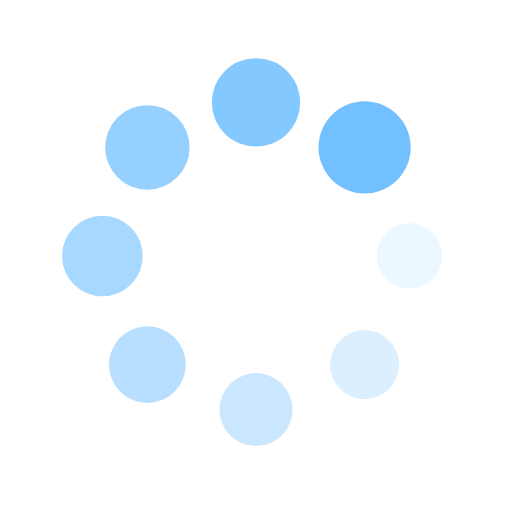
t = 0.00 s
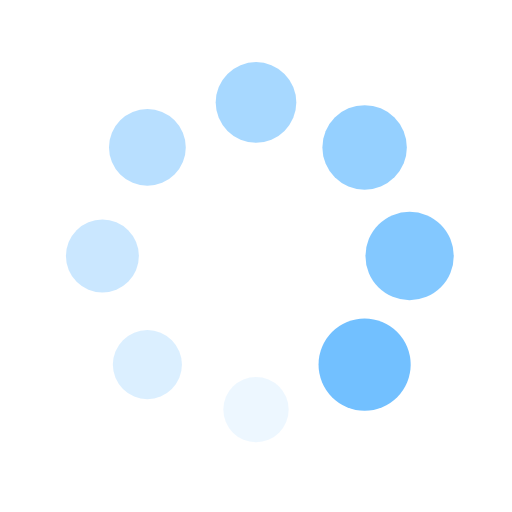
t = 0.25 s
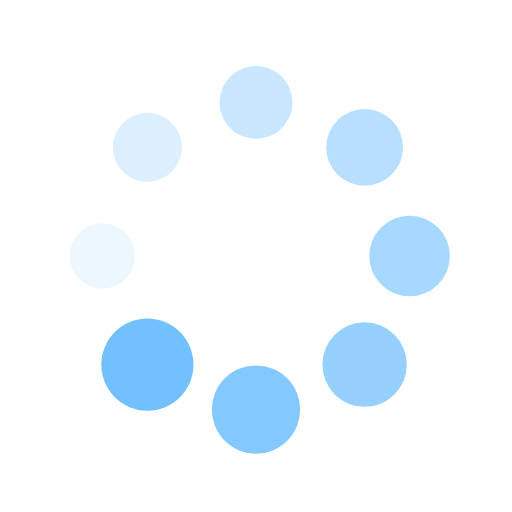
t = 0.50 s
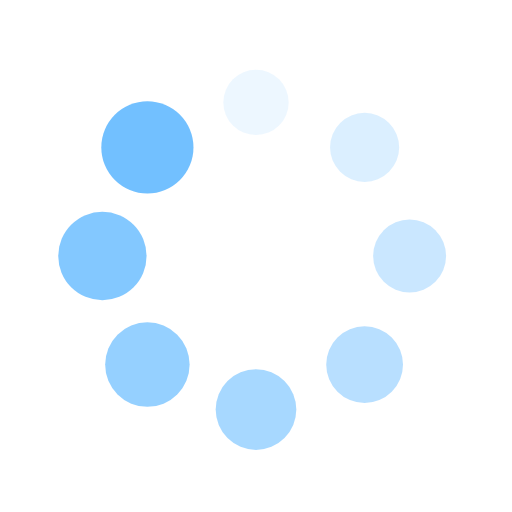
t = 0.75 s

The animated SVG that drew these frames (rendered in a browser with its animation timeline set to each time). Animation: 16 SMIL elements (animate=8,animateTransform=8); one cycle of 1.00 s, repeats indefinitely.

<svg xmlns="http://www.w3.org/2000/svg" viewBox="0 0 100 100" preserveAspectRatio="xMidYMid" width="200" height="200" style="shape-rendering: auto; display: block; background: rgb(255, 255, 255);" xmlns:xlink="http://www.w3.org/1999/xlink"><g><g transform="translate(80,50)">
<g transform="rotate(0)">
<circle fill-opacity="1" fill="#72c0ff" r="6" cy="0" cx="0">
  <animateTransform repeatCount="indefinite" dur="1s" keyTimes="0;1" values="1.5 1.5;1 1" begin="-0.875s" type="scale" attributeName="transform"></animateTransform>
  <animate begin="-0.875s" values="1;0" repeatCount="indefinite" dur="1s" keyTimes="0;1" attributeName="fill-opacity"></animate>
</circle>
</g>
</g><g transform="translate(71.21320343559643,71.21320343559643)">
<g transform="rotate(45)">
<circle fill-opacity="0.875" fill="#72c0ff" r="6" cy="0" cx="0">
  <animateTransform repeatCount="indefinite" dur="1s" keyTimes="0;1" values="1.5 1.5;1 1" begin="-0.75s" type="scale" attributeName="transform"></animateTransform>
  <animate begin="-0.75s" values="1;0" repeatCount="indefinite" dur="1s" keyTimes="0;1" attributeName="fill-opacity"></animate>
</circle>
</g>
</g><g transform="translate(50,80)">
<g transform="rotate(90)">
<circle fill-opacity="0.75" fill="#72c0ff" r="6" cy="0" cx="0">
  <animateTransform repeatCount="indefinite" dur="1s" keyTimes="0;1" values="1.5 1.5;1 1" begin="-0.625s" type="scale" attributeName="transform"></animateTransform>
  <animate begin="-0.625s" values="1;0" repeatCount="indefinite" dur="1s" keyTimes="0;1" attributeName="fill-opacity"></animate>
</circle>
</g>
</g><g transform="translate(28.786796564403577,71.21320343559643)">
<g transform="rotate(135)">
<circle fill-opacity="0.625" fill="#72c0ff" r="6" cy="0" cx="0">
  <animateTransform repeatCount="indefinite" dur="1s" keyTimes="0;1" values="1.5 1.5;1 1" begin="-0.5s" type="scale" attributeName="transform"></animateTransform>
  <animate begin="-0.5s" values="1;0" repeatCount="indefinite" dur="1s" keyTimes="0;1" attributeName="fill-opacity"></animate>
</circle>
</g>
</g><g transform="translate(20,50.00000000000001)">
<g transform="rotate(180)">
<circle fill-opacity="0.5" fill="#72c0ff" r="6" cy="0" cx="0">
  <animateTransform repeatCount="indefinite" dur="1s" keyTimes="0;1" values="1.5 1.5;1 1" begin="-0.375s" type="scale" attributeName="transform"></animateTransform>
  <animate begin="-0.375s" values="1;0" repeatCount="indefinite" dur="1s" keyTimes="0;1" attributeName="fill-opacity"></animate>
</circle>
</g>
</g><g transform="translate(28.78679656440357,28.786796564403577)">
<g transform="rotate(225)">
<circle fill-opacity="0.375" fill="#72c0ff" r="6" cy="0" cx="0">
  <animateTransform repeatCount="indefinite" dur="1s" keyTimes="0;1" values="1.5 1.5;1 1" begin="-0.25s" type="scale" attributeName="transform"></animateTransform>
  <animate begin="-0.25s" values="1;0" repeatCount="indefinite" dur="1s" keyTimes="0;1" attributeName="fill-opacity"></animate>
</circle>
</g>
</g><g transform="translate(49.99999999999999,20)">
<g transform="rotate(270)">
<circle fill-opacity="0.25" fill="#72c0ff" r="6" cy="0" cx="0">
  <animateTransform repeatCount="indefinite" dur="1s" keyTimes="0;1" values="1.5 1.5;1 1" begin="-0.125s" type="scale" attributeName="transform"></animateTransform>
  <animate begin="-0.125s" values="1;0" repeatCount="indefinite" dur="1s" keyTimes="0;1" attributeName="fill-opacity"></animate>
</circle>
</g>
</g><g transform="translate(71.21320343559643,28.78679656440357)">
<g transform="rotate(315)">
<circle fill-opacity="0.125" fill="#72c0ff" r="6" cy="0" cx="0">
  <animateTransform repeatCount="indefinite" dur="1s" keyTimes="0;1" values="1.5 1.5;1 1" begin="0s" type="scale" attributeName="transform"></animateTransform>
  <animate begin="0s" values="1;0" repeatCount="indefinite" dur="1s" keyTimes="0;1" attributeName="fill-opacity"></animate>
</circle>
</g>
</g><g></g></g><!-- [ldio] generated by https://loading.io --></svg>
